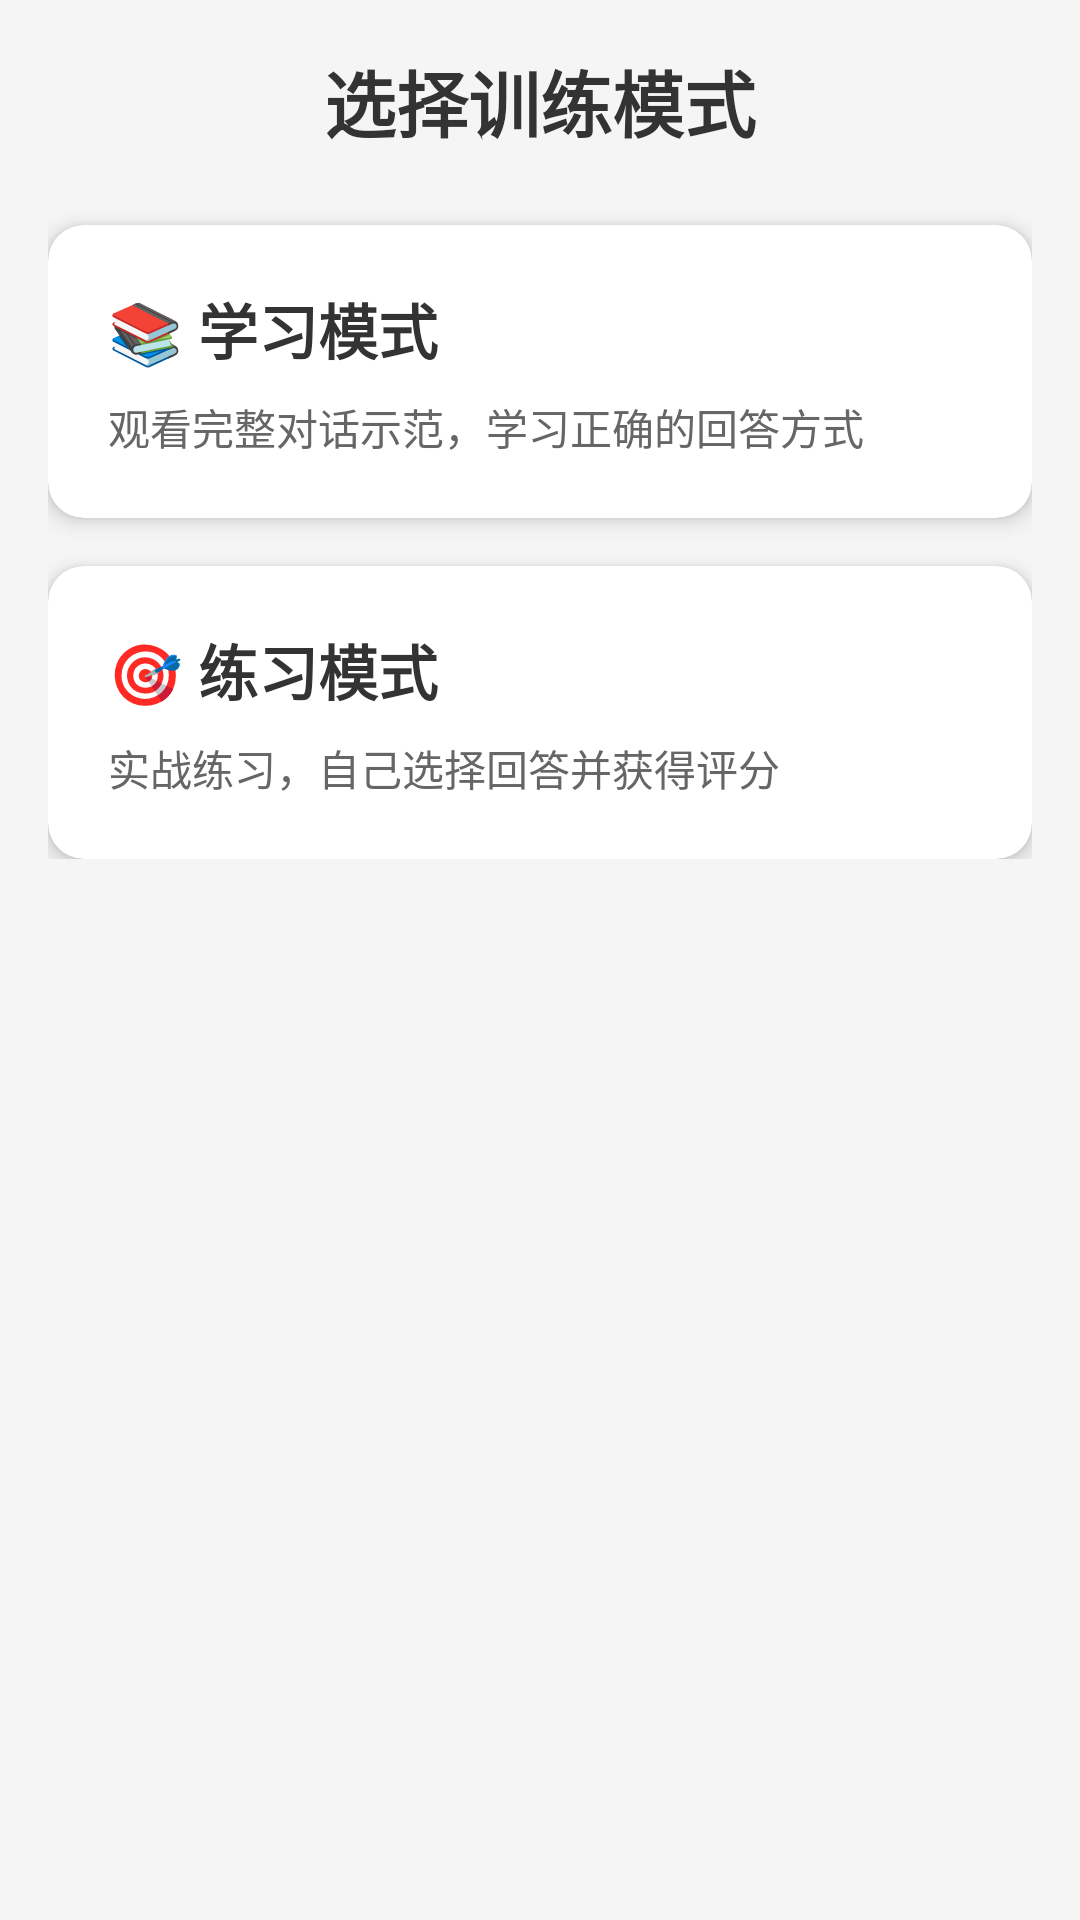

Produce the Android XML layout that renders to this screen, including the resource entries it uses.
<!-- AndroidManifest.xml: application theme Theme.NativeChatDemo -->
<!-- res/layout/activity_radar_menu.xml -->
<?xml version="1.0" encoding="utf-8"?>
<LinearLayout xmlns:android="http://schemas.android.com/apk/res/android"
    xmlns:app="http://schemas.android.com/apk/res-auto"
    android:layout_width="match_parent"
    android:layout_height="match_parent"
    android:orientation="vertical"
    android:background="#FFF5F5F5">

    
    <androidx.appcompat.widget.Toolbar
        android:id="@+id/toolbar"
        android:layout_width="match_parent"
        android:layout_height="?attr/actionBarSize"
        android:background="#FF6200EE"
        android:theme="@style/ThemeOverlay.AppCompat.Dark.ActionBar" />

    <ScrollView
        android:layout_width="match_parent"
        android:layout_height="match_parent"
        android:padding="16dp">

        <LinearLayout
            android:layout_width="match_parent"
            android:layout_height="wrap_content"
            android:orientation="vertical">

            
            <TextView
                android:layout_width="match_parent"
                android:layout_height="wrap_content"
                android:text="选择训练模式"
                android:textSize="24sp"
                android:textStyle="bold"
                android:textColor="#FF333333"
                android:gravity="center"
                android:layout_marginBottom="24dp" />

            
            <androidx.cardview.widget.CardView
                android:id="@+id/learnModeCard"
                android:layout_width="match_parent"
                android:layout_height="wrap_content"
                android:layout_marginBottom="16dp"
                app:cardCornerRadius="12dp"
                app:cardElevation="4dp">

                <LinearLayout
                    android:layout_width="match_parent"
                    android:layout_height="wrap_content"
                    android:orientation="vertical"
                    android:padding="20dp">

                    <TextView
                        android:layout_width="wrap_content"
                        android:layout_height="wrap_content"
                        android:text="📚 学习模式"
                        android:textSize="20sp"
                        android:textStyle="bold"
                        android:textColor="#FF333333" />

                    <TextView
                        android:layout_width="wrap_content"
                        android:layout_height="wrap_content"
                        android:layout_marginTop="8dp"
                        android:text="观看完整对话示范，学习正确的回答方式"
                        android:textSize="14sp"
                        android:textColor="#FF666666" />
                </LinearLayout>
            </androidx.cardview.widget.CardView>

            
            <androidx.cardview.widget.CardView
                android:id="@+id/practiceModeCard"
                android:layout_width="match_parent"
                android:layout_height="wrap_content"
                app:cardCornerRadius="12dp"
                app:cardElevation="4dp">

                <LinearLayout
                    android:layout_width="match_parent"
                    android:layout_height="wrap_content"
                    android:orientation="vertical"
                    android:padding="20dp">

                    <TextView
                        android:layout_width="wrap_content"
                        android:layout_height="wrap_content"
                        android:text="🎯 练习模式"
                        android:textSize="20sp"
                        android:textStyle="bold"
                        android:textColor="#FF333333" />

                    <TextView
                        android:layout_width="wrap_content"
                        android:layout_height="wrap_content"
                        android:layout_marginTop="8dp"
                        android:text="实战练习，自己选择回答并获得评分"
                        android:textSize="14sp"
                        android:textColor="#FF666666" />
                </LinearLayout>
            </androidx.cardview.widget.CardView>

        </LinearLayout>
    </ScrollView>

</LinearLayout>
<!-- resources referenced by this layout -->
<resources>
  <style name="Theme.NativeChatDemo" parent="android:Theme.Material.Light.NoActionBar" />
</resources>
